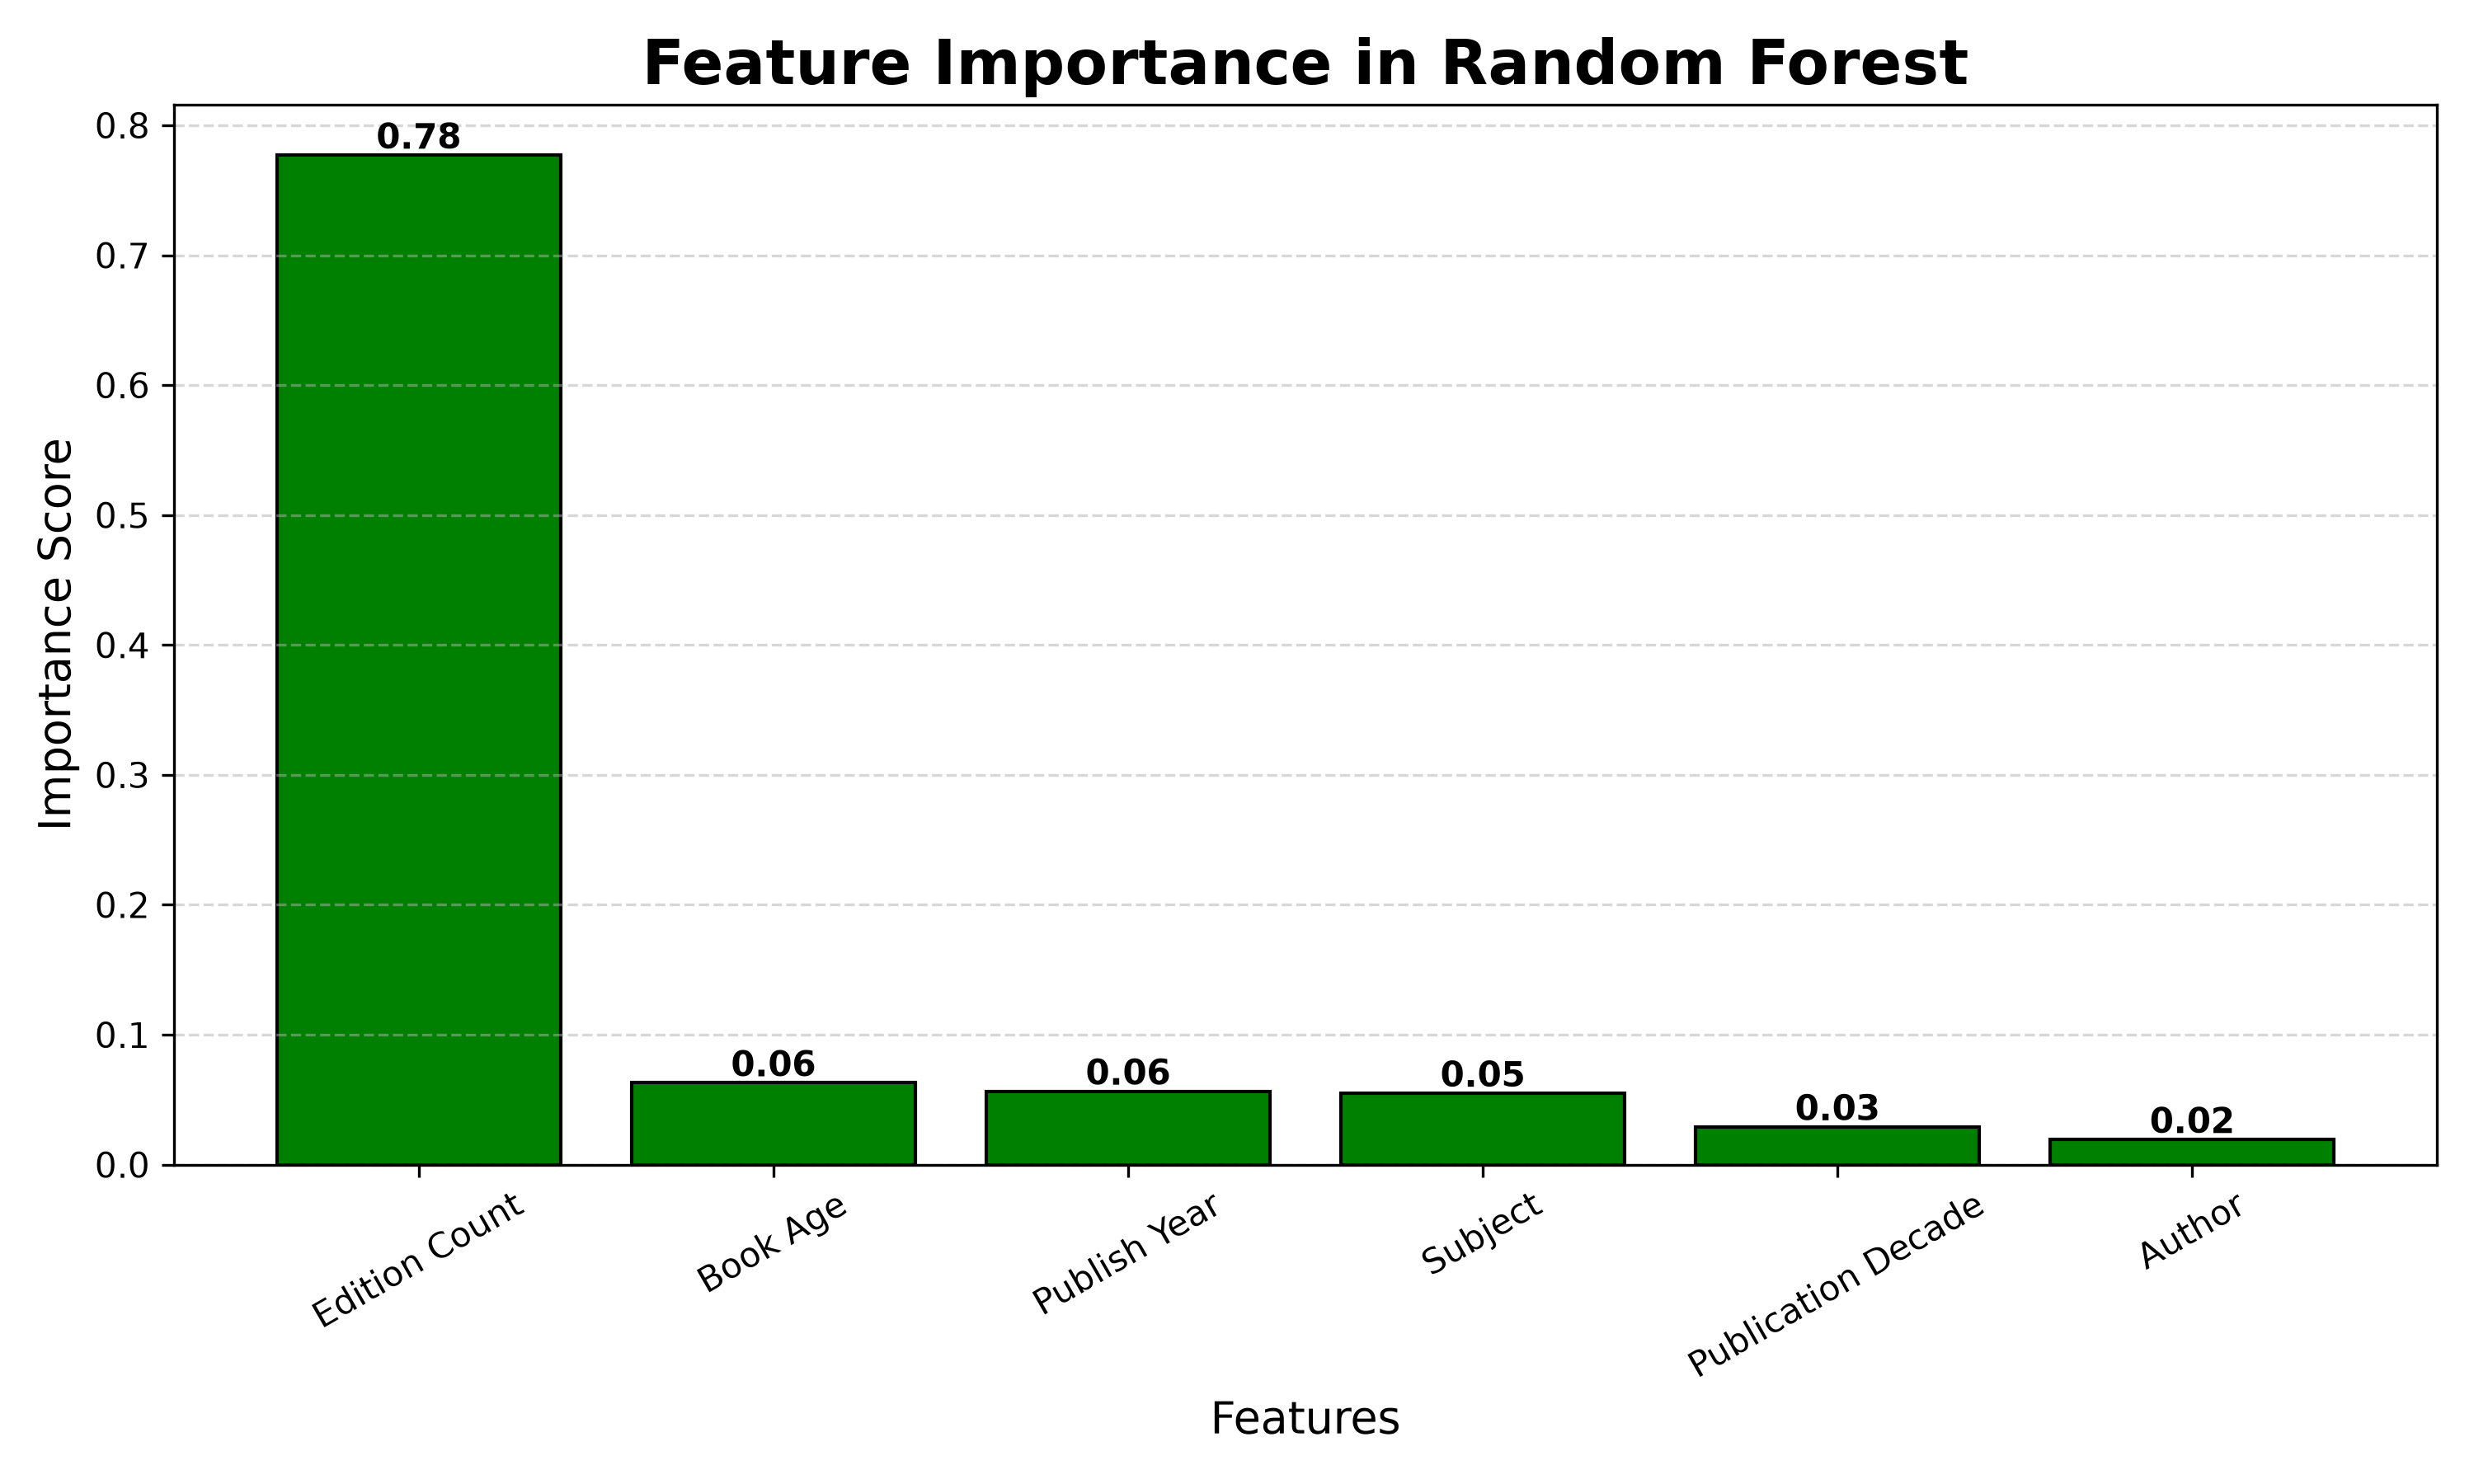

Recreate this plot in Python.
import pandas as pd
import matplotlib.pyplot as plt

from sklearn.model_selection import train_test_split
from sklearn.preprocessing import LabelEncoder
from sklearn.ensemble import RandomForestClassifier

# Load Dataset
df = pd.read_csv("books_feature_engineered.csv")

# Encode categorical columns
author_encoder = LabelEncoder()
subject_encoder = LabelEncoder()
target_encoder = LabelEncoder()

df["Author"] = author_encoder.fit_transform(df["Author"])
df["Subject"] = subject_encoder.fit_transform(df["Subject"])
df["Edition Category"] = target_encoder.fit_transform(df["Edition Category"])

# Features and Target
X = df[
    [
        "Author",
        "Publish Year",
        "Edition Count",
        "Subject",
        "Book Age",
        "Publication Decade"
    ]
]

y = df["Edition Category"]

# Train/Test Split
X_train, X_test, y_train, y_test = train_test_split(
    X,
    y,
    test_size=0.20,
    random_state=42,
    stratify=y
)

# Train Model
model = RandomForestClassifier(
    n_estimators=200,
    random_state=42
)

model.fit(X_train, y_train)

# Feature Importance
importance = model.feature_importances_

feature_importance = pd.DataFrame({
    "Feature": X.columns,
    "Importance": importance
})

feature_importance = feature_importance.sort_values(
    by="Importance",
    ascending=False
)

print(feature_importance)

# Plot
plt.figure(figsize=(10,6))

plt.bar(
    feature_importance["Feature"],
    feature_importance["Importance"],
    color="green",
    edgecolor="black"
)

plt.title(
    "Feature Importance in Random Forest",
    fontsize=18,
    weight="bold"
)

plt.xlabel("Features", fontsize=13)
plt.ylabel("Importance Score", fontsize=13)

plt.xticks(rotation=30)

# Show value on bars
for i, value in enumerate(feature_importance["Importance"]):
    plt.text(
        i,
        value + 0.005,
        f"{value:.2f}",
        ha="center",
        fontsize=10,
        fontweight="bold"
    )

plt.grid(axis="y", linestyle="--", alpha=0.5)

plt.tight_layout()

plt.savefig(
    "feature_importance.png",
    dpi=300
)

plt.show()

print("\nChart saved as feature_importance.png")
